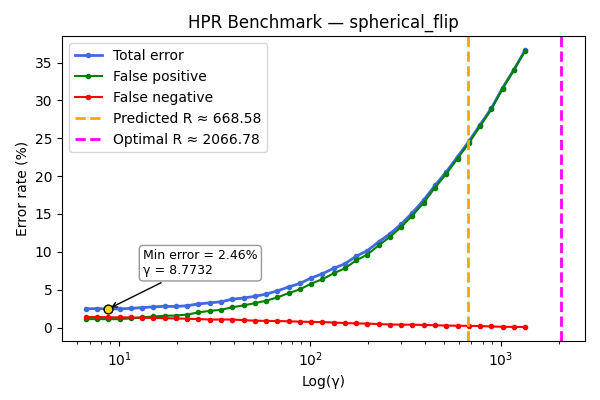

The data file committed next to this chart (first rows):
gamma, TOTAL_rate, FP_rate, FN_rate
6.686, 2.48, 1.1, 1.38
7.659, 2.5, 1.12, 1.38
8.773, 2.46, 1.1, 1.36
10.05, 2.46, 1.12, 1.34
11.51, 2.54, 1.2, 1.34
13.19, 2.62, 1.34, 1.28
15.11, 2.74, 1.46, 1.28
17.3, 2.8, 1.56, 1.24
19.82, 2.78, 1.58, 1.2
22.71, 2.88, 1.72, 1.16
26.01, 3.12, 2.0, 1.12
29.8, 3.26, 2.2, 1.06
34.13, 3.4, 2.34, 1.06
39.1, 3.74, 2.68, 1.06
44.79, 3.9, 2.92, 0.98
51.31, 4.12, 3.22, 0.9
58.77, 4.42, 3.54, 0.88
67.32, 4.84, 3.98, 0.86
77.12, 5.36, 4.54, 0.82
88.34, 5.82, 5.04, 0.78
101.2, 6.54, 5.8, 0.74
115.9, 7.1, 6.38, 0.72
132.8, 7.82, 7.16, 0.66
152.1, 8.42, 7.82, 0.6
174.3, 9.42, 8.88, 0.54
199.6, 10.16, 9.64, 0.52
228.7, 11.32, 10.86, 0.46
261.9, 12.38, 11.98, 0.4
300, 13.66, 13.28, 0.38
343.7, 15.18, 14.8, 0.38
393.7, 16.84, 16.5, 0.34
451, 18.78, 18.48, 0.3
516.6, 20.56, 20.3, 0.26
591.8, 22.56, 22.32, 0.24
677.9, 24.58, 24.36, 0.22
776.6, 26.78, 26.58, 0.2
889.6, 28.96, 28.82, 0.14
1019, 31.66, 31.56, 0.1
1167, 34.06, 33.98, 0.08
1337, 36.64, 36.56, 0.08
